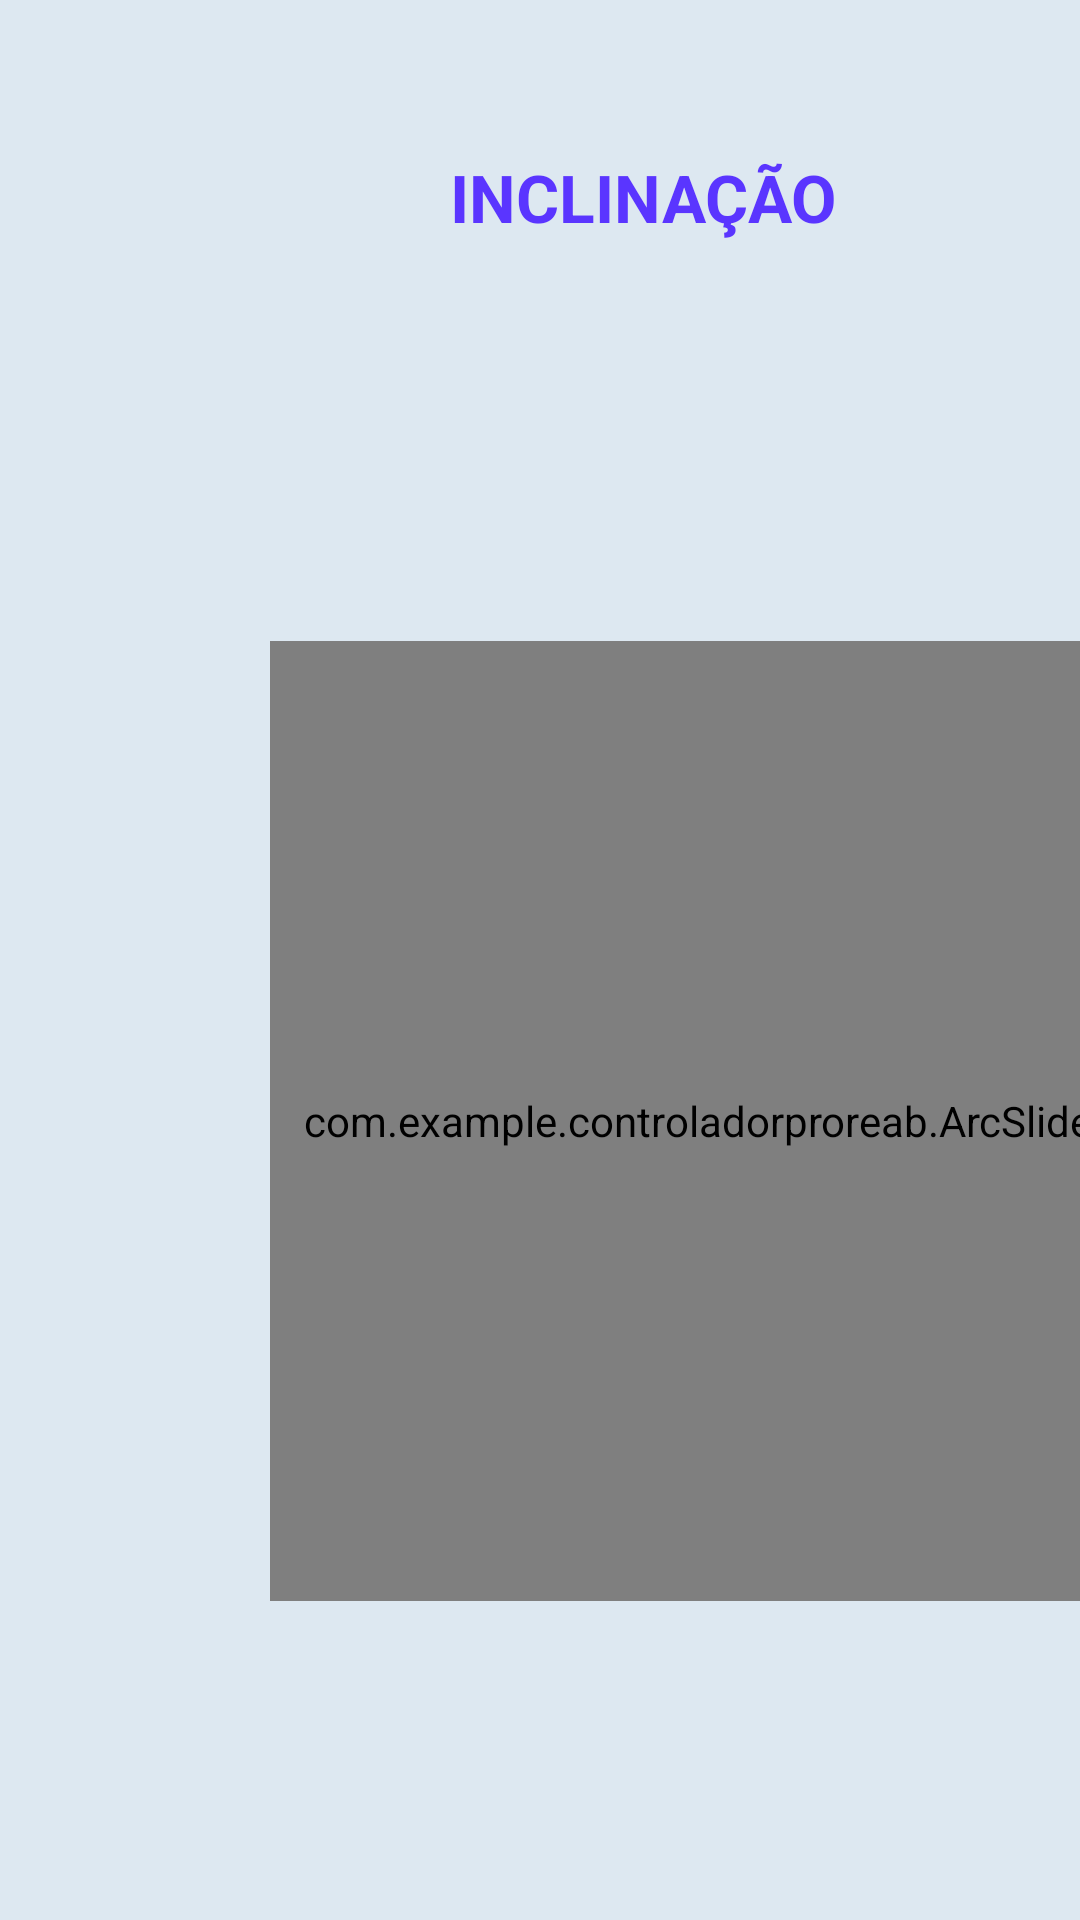

Android layout source for this screen:
<!-- AndroidManifest.xml: application theme Theme.ControladorProreab -->
<!-- res/layout/activity_controlador.xml -->
<?xml version="1.0" encoding="utf-8"?>
<ScrollView xmlns:android="http://schemas.android.com/apk/res/android"
    xmlns:app="http://schemas.android.com/apk/res-auto"
    android:background="#DDE8F1"
    android:layout_width="match_parent"
    android:layout_height="match_parent">

    <LinearLayout
        android:layout_width="match_parent"
        android:layout_height="match_parent"
        android:orientation="vertical"
        >

        
        <ImageView
            android:id="@+id/btnMenu"
            android:layout_width="35dp"
            android:layout_height="35dp"
            android:src="@drawable/menu"
            android:layout_marginStart="16dp"
            android:layout_marginTop="16dp"
            app:layout_constraintStart_toStartOf="parent"
            app:layout_constraintTop_toTopOf="parent"/>

        <LinearLayout
            android:layout_width="match_parent"
            android:layout_height="match_parent"
            android:orientation="horizontal"
            >
            
            <TextView
                android:id="@+id/txtInc"
                android:layout_width="wrap_content"
                android:layout_height="wrap_content"
                android:text="INCLINAÇÃO"
                android:textStyle="bold"
                android:textColor="#5A35FF"
                android:textSize="22sp"
                android:layout_marginTop="0dp"
                android:layout_marginStart="150dp"
                app:layout_constraintTop_toBottomOf="@id/txtTitulo"
                app:layout_constraintStart_toStartOf="parent"
                app:layout_constraintEnd_toStartOf="@id/txtAlt"/>

            
            <TextView
                android:id="@+id/txtAlt"
                android:layout_width="wrap_content"
                android:layout_height="wrap_content"
                android:layout_marginTop="0dp"
                android:layout_marginEnd="120dp"
                android:layout_marginStart="230dp"
                android:text="ALTURA"
                android:textColor="#5A35FF"
                android:textSize="22sp"
                android:textStyle="bold"
                app:layout_constraintEnd_toEndOf="parent"
                app:layout_constraintTop_toBottomOf="@id/txtTitulo" />
        </LinearLayout>

        <LinearLayout
            android:layout_width="wrap_content"
            android:layout_height="wrap_content"
            android:orientation="horizontal"
            >

            


















            

            <com.example.controladorproreab.ArcSliderView
                android:id="@+id/arcSlider"
                android:layout_width="320dp"
                android:layout_height="320dp"
                android:layout_marginVertical="5dp"
                android:layout_marginStart="90dp"
                android:layout_marginTop="12dp"
                app:layout_constraintStart_toStartOf="parent"
                app:layout_constraintTop_toBottomOf="@id/txtInc" />
            

            
            <com.example.controladorproreab.VerticalSliderView
                android:id="@+id/verticalSlider"
                android:layout_width="100dp"
                android:layout_height="300dp"
                android:layout_marginVertical="5dp"
                android:layout_marginStart="90dp"
                app:layout_constraintTop_toBottomOf="@id/txtAlt"
                app:layout_constraintEnd_toEndOf="parent"
                android:layout_marginEnd="70dp"/>
            

        </LinearLayout>
    </LinearLayout>
</ScrollView>
<!-- resources referenced by this layout -->
<resources>
  <style name="Theme.ControladorProreab" parent="Base.Theme.ControladorProreab" />
  <style name="Base.Theme.ControladorProreab" parent="Theme.Material3.DayNight.NoActionBar">
          
          
      </style>
</resources>
